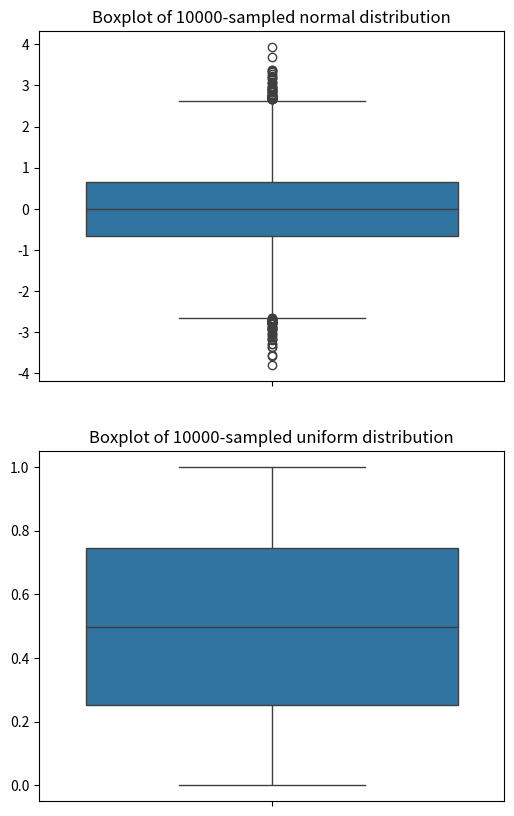

Source code (Python):
# -*- coding: utf-8 -*-
"""
Created on Fri Sep 10 16:14:08 2021

[redacted]
"""
import matplotlib.pyplot as plt
import numpy as np
import pandas as pd
import seaborn as sns

# Number of samples
N = 10000

# Create numpy Random Generator
rng = np.random.default_rng()

# Samples from normal distribution
normal = rng.standard_normal(N)

# Samples from uniform distribution
uniform = rng.uniform(size=N)

# Plot!
fig, ax = plt.subplots(2, 1, figsize=(6, 10))
sns.boxplot(data=normal, ax=ax[0])
sns.boxplot(data=uniform, ax=ax[1])
ax[0].set_title(f'Boxplot of {N}-sampled normal distribution', fontsize=12)
ax[1].set_title(f'Boxplot of {N}-sampled uniform distribution', fontsize=12);
